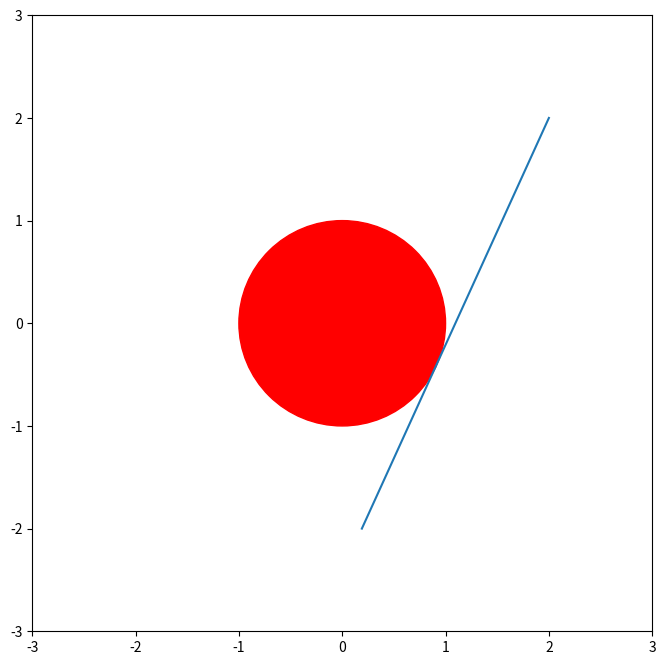

Source code (Python):
'''
Created on Jan 1, 2015

[redacted]
'''

import matplotlib.pyplot as plt
from pylab import *
circle2 = plt.Circle((0., 0.), 1, color='r')
l = plt.Line2D([2, .19], [2, -2])
figure(figsize=(8,8))
fig = plt.gcf()
fig.gca().add_artist(circle2)
fig.gca().add_artist(l)

bound = 3
xlim(-bound, bound)
ylim(-bound, bound)
plt.show()
# fig.savefig('plotcircles.png')



